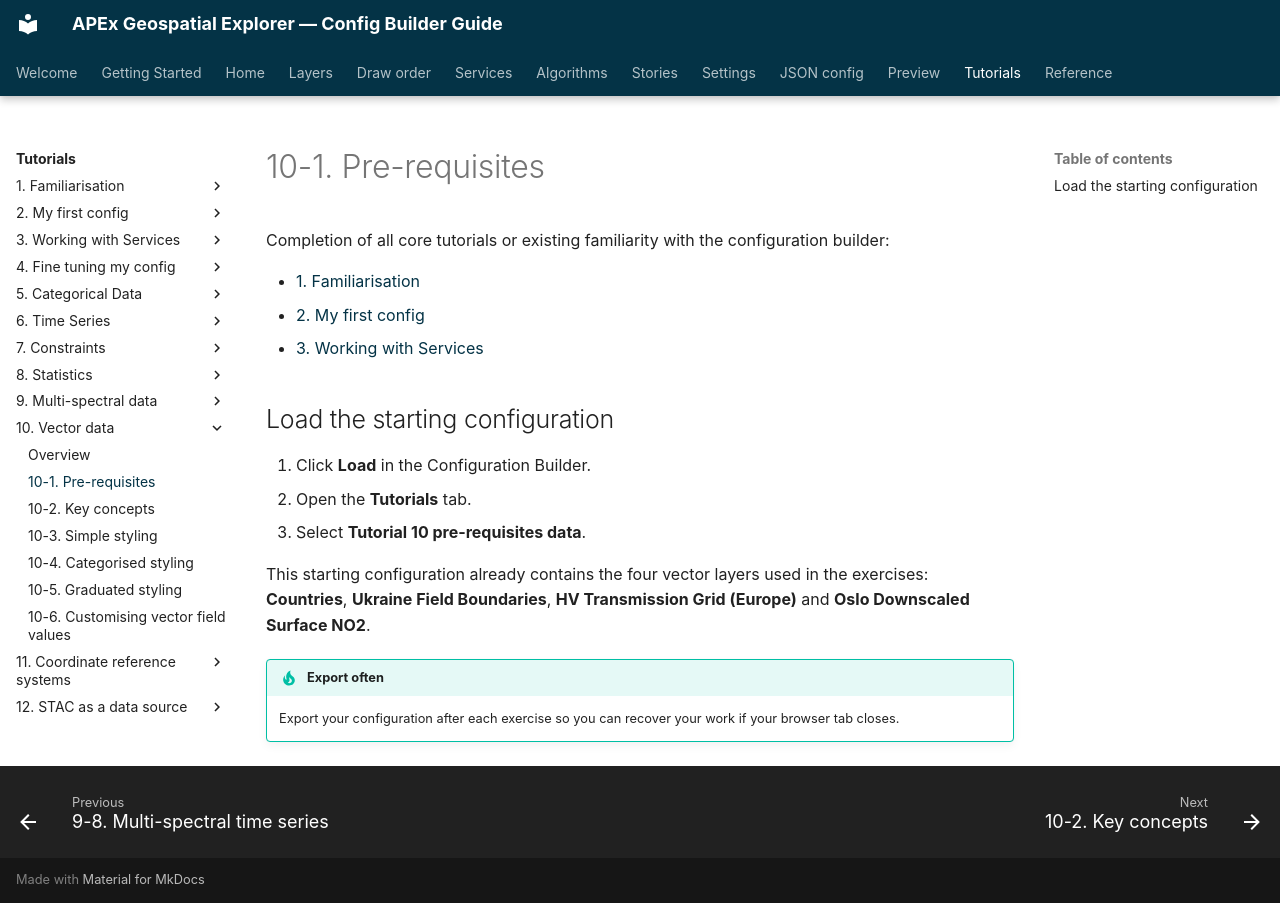

repository: ormsbydaniel/apex-ge-config-builder · page: workshops/10-vector-data/01-prerequisites.html · generator: mkdocs

---
title: 10-1. Pre-requisites
---

# 10-1. Pre-requisites

Completion of all core tutorials or existing familiarity with the configuration
builder:

- [1. Familiarisation](../01-familiarisation/index.md)
- [2. My first config](../02-getting-started/index.md)
- [3. Working with Services](../03-working-with-services/index.md)

## Load the starting configuration

1. Click **Load** in the Configuration Builder.
2. Open the **Tutorials** tab.
3. Select **Tutorial 10 pre-requisites data**.

This starting configuration already contains the four vector layers used in
the exercises: **Countries**, **Ukraine Field Boundaries**, **HV Transmission
Grid (Europe)** and **Oslo Downscaled Surface NO2**.

!!! tip "Export often"
    Export your configuration after each exercise so you can recover your work
    if your browser tab closes.
